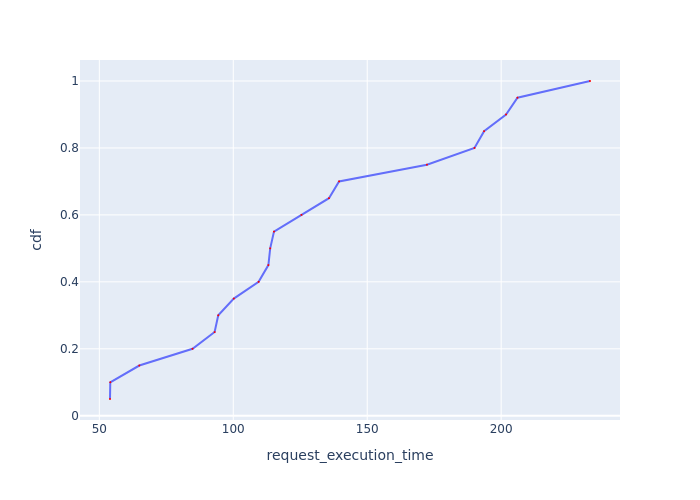

The table this chart was drawn from, first rows:
Request Id, request_execution_time, cdf
0_18, 53.99, 0.05
0_0, 54.09, 0.1
0_5, 64.93, 0.15
0_13, 84.81, 0.2
0_16, 93.04, 0.25
0_6, 94.4, 0.3
0_17, 100.2, 0.35
0_1, 109.5, 0.4
0_14, 113.1, 0.45
0_2, 113.8, 0.5
0_9, 115.2, 0.55
0_15, 125.5, 0.6
0_19, 135.7, 0.65
0_12, 139.5, 0.7
0_3, 172.3, 0.75
0_8, 190, 0.8
0_10, 193.6, 0.85
0_4, 201.8, 0.9
0_11, 206.1, 0.95
0_7, 233.2, 1.0
